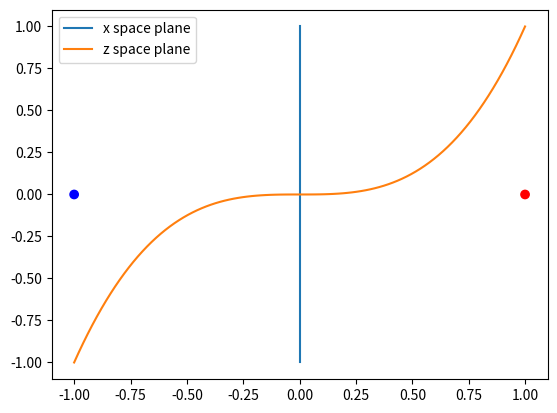

Write the Python code that produced this figure.
import matplotlib.pyplot as plt
import numpy as np

if __name__ == "__main__":
  plt.figure()
  data = np.array([[1,0], [-1,0]])
  plt.scatter(data[:,0], data[:,1], c = ['r', 'b'])
  xs = np.linspace(-1,1,100)
  plt.plot([0 for x in xs], xs, label = 'x space plane')
  plt.plot(xs, xs**3, label = 'z space plane')
  plt.legend()
  plt.savefig("test.png")